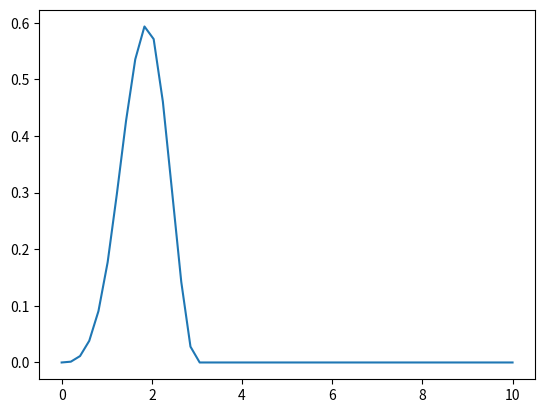

Here is the Python script that generated this plot:
#!/usr/bin/env python3

import numpy as np
from functools import lru_cache
import matplotlib.pyplot as plt
import warnings

# raise warnings as exceptions to catch RuntimeWarning
warnings.filterwarnings('error')


def get_basis_func(knot_seq, j, n=3, max_cache=16):
    """
    Return the basis function N^n_j for the knot sequence argument.

    Args:
        knot_seq: Knot sequence.
        j: index
        n: Optional argument. Degree of spline. (default=3)
        max_cache: Optional argument. Number of cached function returns
            for the recursive formula.

    """

    @lru_cache(maxsize=max_cache)
    def N(x, n, i):
        if n == 0:
            return (knot_seq[i] <= x) * (x < knot_seq[i+1])

        try:
            c1 = ((x - knot_seq[i]) /
                  (knot_seq[i + n] - knot_seq[i]))
        except (ZeroDivisionError, RuntimeWarning):
            c1 = 0.

        try:
            c2 = ((knot_seq[i + n + 1] - x) /
                  (knot_seq[i + n + 1] - knot_seq[i + 1]))
        except (ZeroDivisionError, RuntimeWarning):
            c2 = 0.

        return c1 * N(x, n - 1, i) + c2 * N(x, n - 1, i + 1)

    def basis_func(x):
        """
        Return basis function value N^{0}_{1}(x)
        """.format(n, j)

        # Avoid error with lru_cache when x is type list/ndarray.
        if hasattr(x, '__iter__'):
            return np.array([N(xi, n, j) for xi in x])

        return N(x, n, j)

    return basis_func


if __name__ == '__main__':
    knots = [0, 0, 1, 2, 3, 3, 4, 5, 5, 5]
    f = get_basis_func(knots, 1)

    x = np.linspace(0., 10, 50)
    fx = f(x)
    print(x)
    print(fx)
    plt.plot(x, f(x))
    plt.show()
